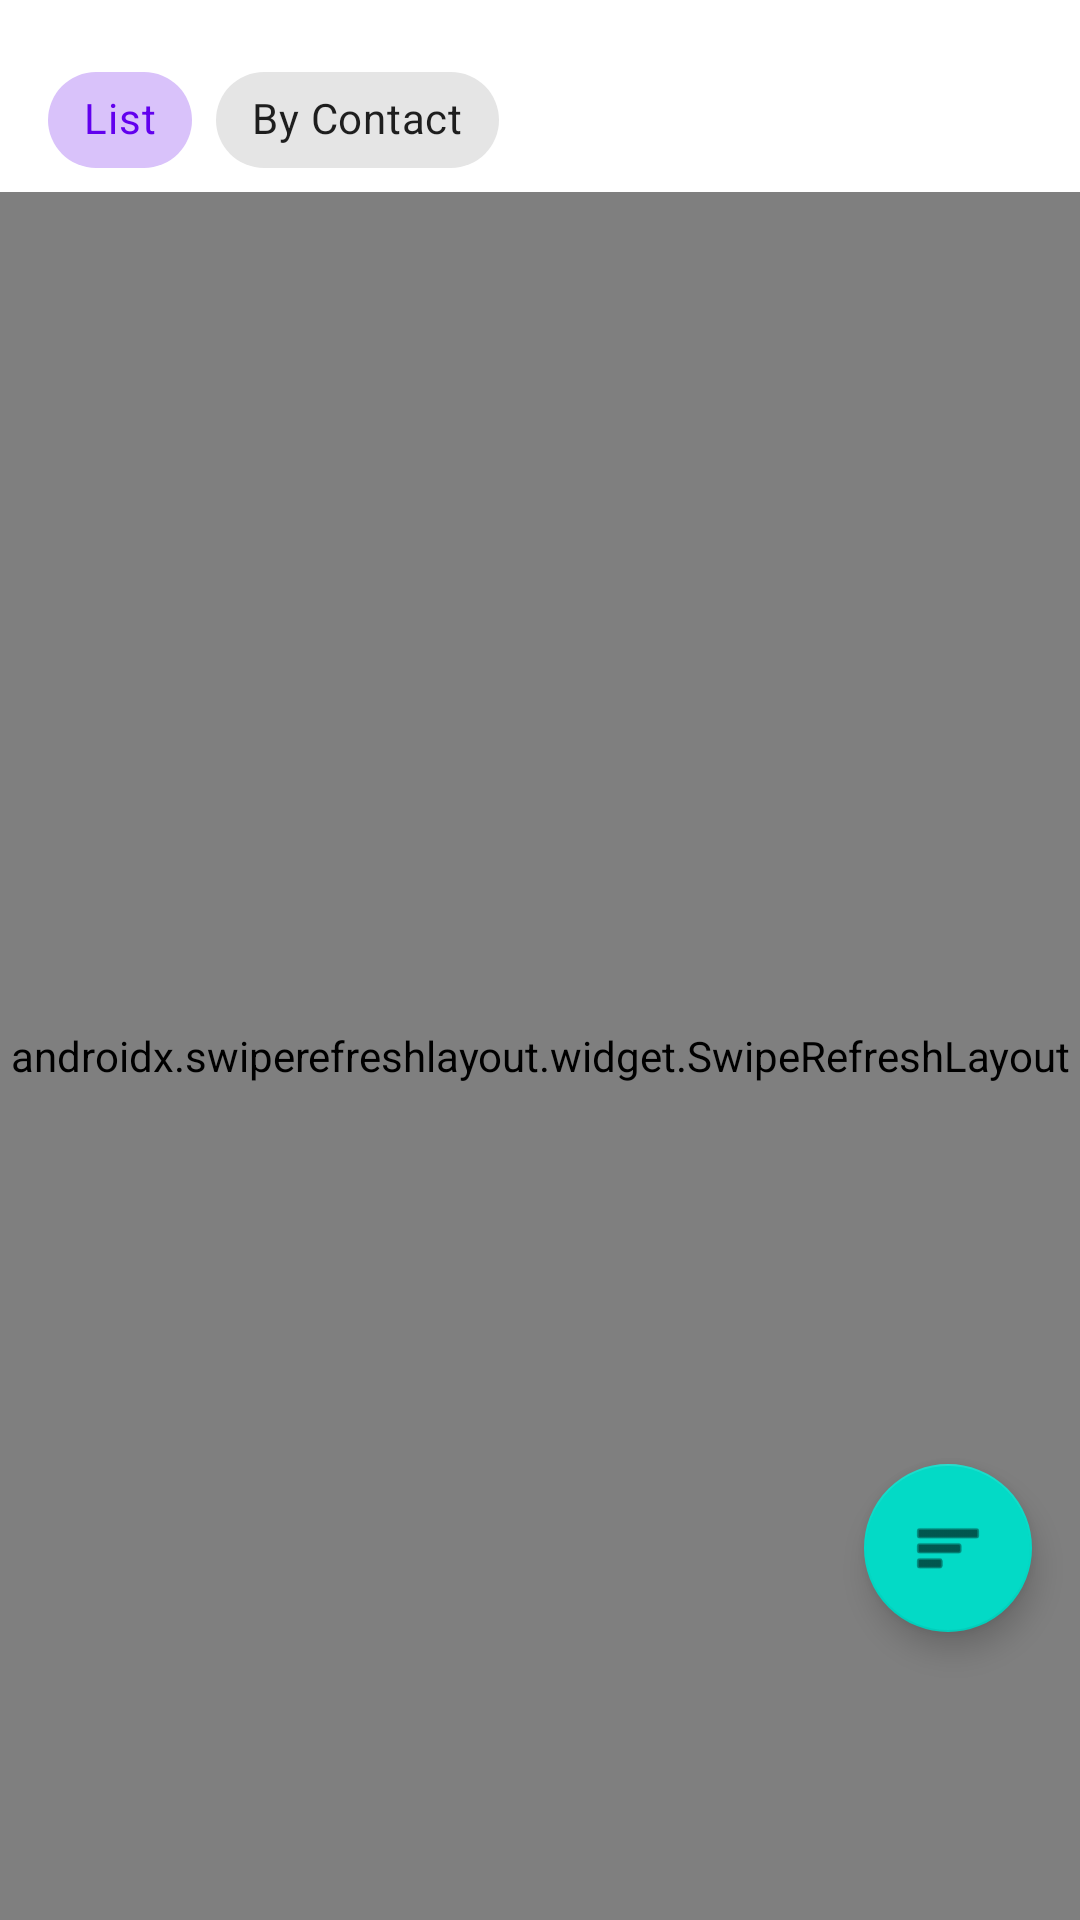

The Android layout XML behind this screen, and the referenced resources:
<!-- AndroidManifest.xml: fallback theme Theme.MaterialComponents.DayNight.NoActionBar -->
<!-- res/layout/fragment_recordings.xml -->
<?xml version="1.0" encoding="utf-8"?>
<androidx.coordinatorlayout.widget.CoordinatorLayout xmlns:android="http://schemas.android.com/apk/res/android"
    xmlns:app="http://schemas.android.com/apk/res-auto"
    android:layout_width="match_parent"
    android:layout_height="match_parent">

    
    <LinearLayout
        android:id="@+id/selection_bar"
        android:layout_width="match_parent"
        android:layout_height="56dp"
        android:background="?attr/colorPrimary"
        android:gravity="center_vertical"
        android:orientation="horizontal"
        android:paddingHorizontal="16dp"
        android:visibility="gone">

        <ImageButton
            android:id="@+id/btn_close_selection"
            android:layout_width="40dp"
            android:layout_height="40dp"
            android:background="?attr/selectableItemBackgroundBorderless"
            android:src="@drawable/ic_close"
            android:contentDescription="@string/close"
            app:tint="?attr/colorOnPrimary" />

        <TextView
            android:id="@+id/tv_selection_count"
            android:layout_width="0dp"
            android:layout_height="wrap_content"
            android:layout_weight="1"
            android:layout_marginStart="16dp"
            android:text="0 selected"
            android:textColor="?attr/colorOnPrimary"
            android:textAppearance="?attr/textAppearanceSubtitle1" />

        <ImageButton
            android:id="@+id/btn_select_all"
            android:layout_width="40dp"
            android:layout_height="40dp"
            android:background="?attr/selectableItemBackgroundBorderless"
            android:src="@android:drawable/ic_menu_agenda"
            android:contentDescription="@string/select_all"
            app:tint="?attr/colorOnPrimary" />

        <ImageButton
            android:id="@+id/btn_share_selected"
            android:layout_width="40dp"
            android:layout_height="40dp"
            android:background="?attr/selectableItemBackgroundBorderless"
            android:src="@android:drawable/ic_menu_share"
            android:contentDescription="@string/share"
            app:tint="?attr/colorOnPrimary" />

        <ImageButton
            android:id="@+id/btn_delete_selected"
            android:layout_width="40dp"
            android:layout_height="40dp"
            android:background="?attr/selectableItemBackgroundBorderless"
            android:src="@android:drawable/ic_menu_delete"
            android:contentDescription="@string/delete"
            app:tint="?attr/colorOnPrimary" />
    </LinearLayout>

    
    <androidx.constraintlayout.widget.ConstraintLayout
        android:layout_width="match_parent"
        android:layout_height="match_parent">

        
        <com.google.android.material.chip.ChipGroup
            android:id="@+id/chip_group_view_mode"
            android:layout_width="wrap_content"
            android:layout_height="wrap_content"
            android:layout_margin="16dp"
            app:singleSelection="true"
            app:selectionRequired="true"
            app:layout_constraintStart_toStartOf="parent"
            app:layout_constraintTop_toTopOf="parent">

            <com.google.android.material.chip.Chip
                android:id="@+id/chip_list"
                android:layout_width="wrap_content"
                android:layout_height="wrap_content"
                android:text="@string/list_view"
                style="@style/Widget.MaterialComponents.Chip.Choice"
                android:checked="true" />

            <com.google.android.material.chip.Chip
                android:id="@+id/chip_group_by_contact"
                android:layout_width="wrap_content"
                android:layout_height="wrap_content"
                android:text="@string/group_by_contact"
                style="@style/Widget.MaterialComponents.Chip.Choice" />
        </com.google.android.material.chip.ChipGroup>

        <androidx.swiperefreshlayout.widget.SwipeRefreshLayout
            android:id="@+id/swipe_refresh"
            android:layout_width="match_parent"
            android:layout_height="0dp"
            app:layout_constraintBottom_toBottomOf="parent"
            app:layout_constraintTop_toBottomOf="@id/chip_group_view_mode">

            <androidx.recyclerview.widget.RecyclerView
                android:id="@+id/recyclerView"
                android:layout_width="match_parent"
                android:layout_height="match_parent"
                android:clipToPadding="false"
                android:paddingBottom="100dp"
                app:layoutManager="androidx.recyclerview.widget.LinearLayoutManager" />

        </androidx.swiperefreshlayout.widget.SwipeRefreshLayout>

        <TextView
            android:id="@+id/empty_view"
            android:layout_width="wrap_content"
            android:layout_height="wrap_content"
            android:drawablePadding="16dp"
            android:text="@string/no_recordings_found"
            android:gravity="center"
            android:textAppearance="?attr/textAppearanceHeadline6"
            android:visibility="gone"
            app:drawableTopCompat="@drawable/ic_recording"
            app:layout_constraintBottom_toBottomOf="parent"
            app:layout_constraintEnd_toEndOf="parent"
            app:layout_constraintStart_toStartOf="parent"
            app:layout_constraintTop_toTopOf="parent" />

        <com.google.android.material.floatingactionbutton.FloatingActionButton
            android:id="@+id/fab_sort"
            android:layout_width="wrap_content"
            android:layout_height="wrap_content"
            android:layout_marginEnd="16dp"
            android:layout_marginBottom="96dp"
            android:contentDescription="@string/sort_by"
            android:src="@android:drawable/ic_menu_sort_by_size"
            app:layout_constraintBottom_toBottomOf="parent"
            app:layout_constraintEnd_toEndOf="parent" />
    </androidx.constraintlayout.widget.ConstraintLayout>

</androidx.coordinatorlayout.widget.CoordinatorLayout>
<!-- resources referenced by this layout -->
<resources>
  <string name="close">Close</string>
  <string name="delete">Delete</string>
  <string name="group_by_contact">By Contact</string>
  <string name="list_view">List</string>
  <string name="no_recordings_found">No recordings found</string>
  <string name="select_all">Select All</string>
  <string name="share">Share</string>
  <string name="sort_by">Sort By</string>
</resources>
